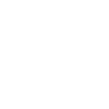
t = 0.00 s
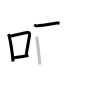
t = 4.25 s
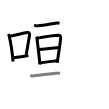
t = 8.50 s
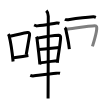
t = 12.50 s
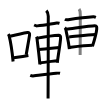
t = 15.50 s
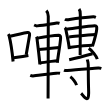
t = 21.00 s

The animated SVG that drew these frames (rendered in a browser with its animation timeline set to each time). Animation: 21 SMIL elements (animate=21); one cycle of 21.00 s.

<svg width="109px" height="109px" viewBox="0 0 px 109px" xmlns="http://www.w3.org/2000/svg" xmlns:xlink="http://www.w3.org/1999/xlink" xml:space="preserve" version="1.1"  baseProfile="full">
<path d="M8.25,34.06c0.32,0.45,0.64,0.82,0.78,1.38c1.1,4.42,3.31,18.12,4.06,26.06" style="fill:none;stroke:black;stroke-width:3;opacity:0">
  <animate attributeType="CSS" attributeName="opacity" from="0" to="1" begin="0s" dur="1s" repeatCount="0" fill="freeze" />
</path>
<path d="M10.22,36.18c8-1.94,13.67-3.11,17.38-3.69c1.36-0.21,2.17,1.26,1.98,2.51c-0.8,5.17-2.19,12.65-3.39,19.8" style="fill:none;stroke:black;stroke-width:3;opacity:0">
  <animate attributeType="CSS" attributeName="opacity" from="0" to="1" begin="1s" dur="1s" repeatCount="0" fill="freeze" />
</path>
<path d="M12.79,57.86c4.36-0.66,9.62-1.42,15.61-2.43" style="fill:none;stroke:black;stroke-width:3;opacity:0">
  <animate attributeType="CSS" attributeName="opacity" from="0" to="1" begin="2s" dur="1s" repeatCount="0" fill="freeze" />
</path>
<path d="M34.1,25c0.8,0.38,2.25,0.95,3.05,0.88C44.49,25.25,50.06,24,56.71,23c1.32-0.2,2.12,0.18,2.78,0.37" style="fill:none;stroke:black;stroke-width:3;opacity:0">
  <animate attributeType="CSS" attributeName="opacity" from="0" to="1" begin="3s" dur="1s" repeatCount="0" fill="freeze" />
</path>
<path d="M36.17,36.83c0.34,0.5,0.77,0.88,0.83,1.54c0.46,4.78,2.21,17.08,2.86,26.13" style="fill:none;stroke:black;stroke-width:3;opacity:0">
  <animate attributeType="CSS" attributeName="opacity" from="0" to="1" begin="4s" dur="1s" repeatCount="0" fill="freeze" />
</path>
<path d="M37.47,38.14c5.13-0.96,17.97-2.76,21.46-2.9c1.45-0.06,1.75,1.31,1.68,2.81c-0.21,5.15-2.1,14.74-3.3,24.65" style="fill:none;stroke:black;stroke-width:3;opacity:0">
  <animate attributeType="CSS" attributeName="opacity" from="0" to="1" begin="5s" dur="1s" repeatCount="0" fill="freeze" />
</path>
<path d="M39.1,49.57c5.26-0.69,14.39-1.58,19.57-2.13" style="fill:none;stroke:black;stroke-width:3;opacity:0">
  <animate attributeType="CSS" attributeName="opacity" from="0" to="1" begin="6s" dur="1s" repeatCount="0" fill="freeze" />
</path>
<path d="M39.89,63.01c4.49-0.99,11.88-1.61,17.43-2.37" style="fill:none;stroke:black;stroke-width:3;opacity:0">
  <animate attributeType="CSS" attributeName="opacity" from="0" to="1" begin="7s" dur="1s" repeatCount="0" fill="freeze" />
</path>
<path d="M30.25,75.45c1.03,0.41,2.9,0.54,3.93,0.41c7.39-0.97,16.55-2.27,22.02-2.67c1.7-0.12,2.98-0.07,3.83,0.13" style="fill:none;stroke:black;stroke-width:3;opacity:0">
  <animate attributeType="CSS" attributeName="opacity" from="0" to="1" begin="8s" dur="1s" repeatCount="0" fill="freeze" />
</path>
<path d="M46.34,10.63c0.58,0.6,1.93,3.12,1.93,5.66c0,1.2-0.08,74.63-0.19,82.09" style="fill:none;stroke:black;stroke-width:3;opacity:0">
  <animate attributeType="CSS" attributeName="opacity" from="0" to="1" begin="9s" dur="1s" repeatCount="0" fill="freeze" />
</path>
<path d="M64.91,19.27c0.73,0.47,2.57,0.57,3.3,0.47c7.13-0.99,16.4-2.24,25.1-2.87c1.22-0.09,1.95,0.22,2.56,0.46" style="fill:none;stroke:black;stroke-width:3;opacity:0">
  <animate attributeType="CSS" attributeName="opacity" from="0" to="1" begin="10s" dur="1s" repeatCount="0" fill="freeze" />
</path>
<path d="M64.88,27.58c0.46,0.44,1.05,2.06,1.14,2.63c0.63,4.15,2.43,10.19,3.34,18.9" style="fill:none;stroke:black;stroke-width:3;opacity:0">
  <animate attributeType="CSS" attributeName="opacity" from="0" to="1" begin="11s" dur="1s" repeatCount="0" fill="freeze" />
</path>
<path d="M66.67,29.13c6.62-0.75,23.65-3.16,28.17-3.28c1.87-0.05,2.02,1.19,1.88,3.25c-0.28,4.06-2.21,10.65-4.28,17.27" style="fill:none;stroke:black;stroke-width:3;opacity:0">
  <animate attributeType="CSS" attributeName="opacity" from="0" to="1" begin="12s" dur="1s" repeatCount="0" fill="freeze" />
</path>
<path d="M69.09,36.96c4.99-0.2,16.16-1.96,26.33-2.43" style="fill:none;stroke:black;stroke-width:3;opacity:0">
  <animate attributeType="CSS" attributeName="opacity" from="0" to="1" begin="13s" dur="1s" repeatCount="0" fill="freeze" />
</path>
<path d="M69.3,47.36c5.8-0.78,15.58-2.21,23.14-2.21" style="fill:none;stroke:black;stroke-width:3;opacity:0">
  <animate attributeType="CSS" attributeName="opacity" from="0" to="1" begin="14s" dur="1s" repeatCount="0" fill="freeze" />
</path>
<path d="M 79.05,9 c 0.47,0.6 1.25,1.75 1.25,5.66 0,1.2 -0.06,32.945749 -0.16,40.405749" style="fill:none;stroke:black;stroke-width:3;opacity:0">
  <animate attributeType="CSS" attributeName="opacity" from="0" to="1" begin="15s" dur="1s" repeatCount="0" fill="freeze" />
</path>
<path d="M 69.181734,59.777307 C 72.431734,59.027307 88.43,54.88 92.5,53.75" style="fill:none;stroke:black;stroke-width:3;opacity:0">
  <animate attributeType="CSS" attributeName="opacity" from="0" to="1" begin="16s" dur="1s" repeatCount="0" fill="freeze" />
</path>
<path d="M88.76,48.37c3.01,1.9,7.77,7.8,8.53,10.75" style="fill:none;stroke:black;stroke-width:3;opacity:0">
  <animate attributeType="CSS" attributeName="opacity" from="0" to="1" begin="17s" dur="1s" repeatCount="0" fill="freeze" />
</path>
<path d="M64.01,70.07c0.89,0.42,2.51,0.51,3.42,0.42c8.33-0.78,22.91-1.84,30.83-2.48c1.48-0.12,2.38,0.2,3.12,0.41" style="fill:none;stroke:black;stroke-width:3;opacity:0">
  <animate attributeType="CSS" attributeName="opacity" from="0" to="1" begin="18s" dur="1s" repeatCount="0" fill="freeze" />
</path>
<path d="M87.3,59.58c0.07,0.47,0.97,2.44,0.97,5.41c0,20,0.38,23.23,0.38,28.09c0,11.8-5.82,1.75-7.52,0.24" style="fill:none;stroke:black;stroke-width:3;opacity:0">
  <animate attributeType="CSS" attributeName="opacity" from="0" to="1" begin="19s" dur="1s" repeatCount="0" fill="freeze" />
</path>
<path d="M70.33,76.87c2.19,1.46,5.65,5.98,6.2,8.25" style="fill:none;stroke:black;stroke-width:3;opacity:0">
  <animate attributeType="CSS" attributeName="opacity" from="0" to="1" begin="20s" dur="1s" repeatCount="0" fill="freeze" />
</path>
</svg>
